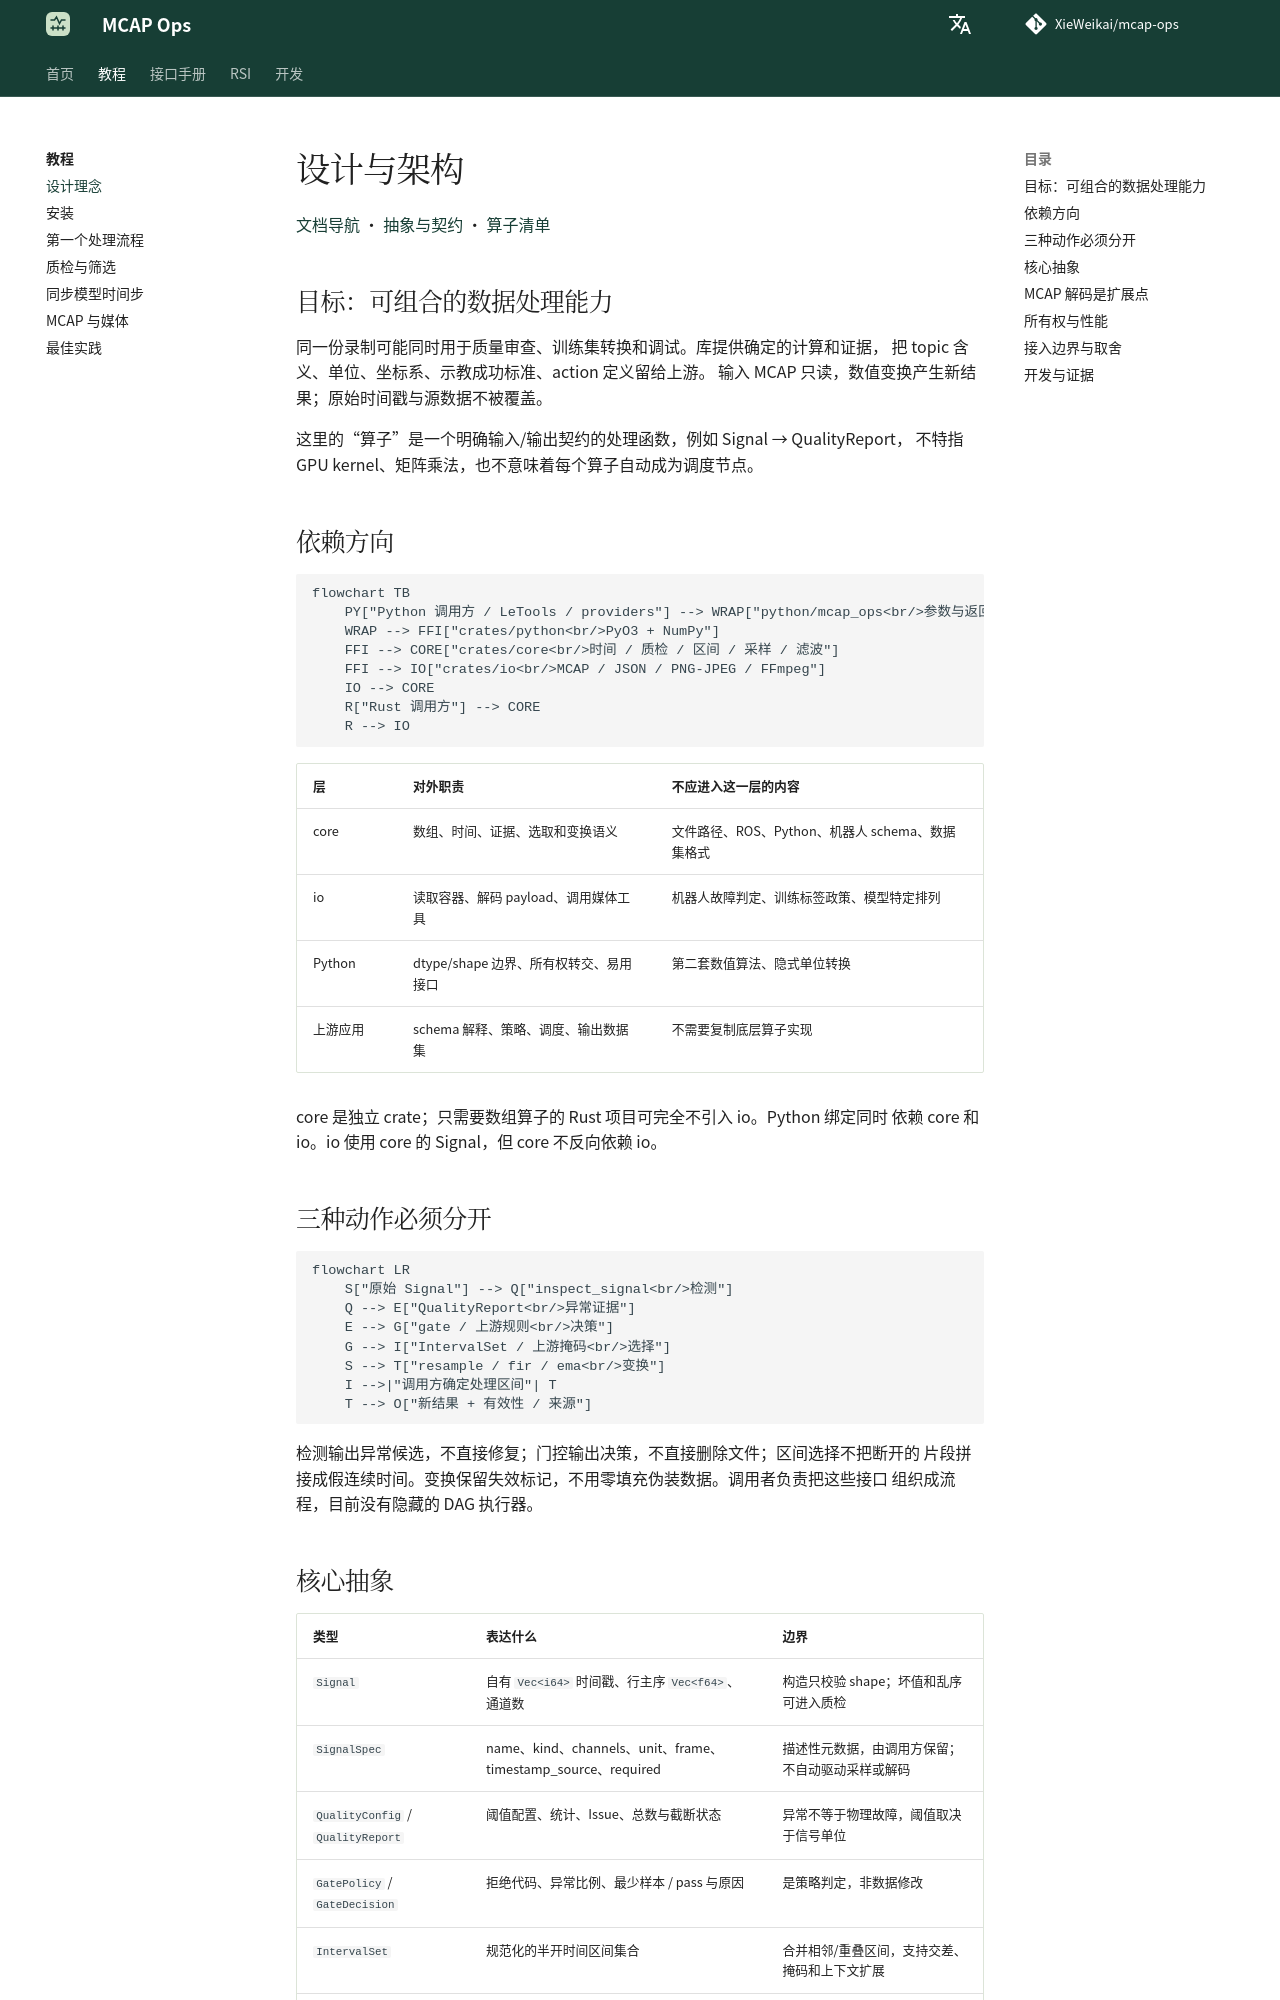

repository: XieWeikai/mcap-ops · page: zh/architecture/index.html · generator: mkdocs

# 设计与架构

**语言：中文 | [English](../architecture.md)**

[文档导航](README.md) · [抽象与契约](concepts.md) · [算子清单](operators.md)

## 目标：可组合的数据处理能力

同一份录制可能同时用于质量审查、训练集转换和调试。库提供确定的计算和证据，
把 topic 含义、单位、坐标系、示教成功标准、action 定义留给上游。
输入 MCAP 只读，数值变换产生新结果；原始时间戳与源数据不被覆盖。

这里的“算子”是一个明确输入/输出契约的处理函数，例如 Signal → QualityReport，
不特指 GPU kernel、矩阵乘法，也不意味着每个算子自动成为调度节点。

## 依赖方向

```mermaid
flowchart TB
    PY["Python 调用方 / LeTools / providers"] --> WRAP["python/mcap_ops<br/>参数与返回值整理"]
    WRAP --> FFI["crates/python<br/>PyO3 + NumPy"]
    FFI --> CORE["crates/core<br/>时间 / 质检 / 区间 / 采样 / 滤波"]
    FFI --> IO["crates/io<br/>MCAP / JSON / PNG-JPEG / FFmpeg"]
    IO --> CORE
    R["Rust 调用方"] --> CORE
    R --> IO
```

| 层 | 对外职责 | 不应进入这一层的内容 |
| --- | --- | --- |
| core | 数组、时间、证据、选取和变换语义 | 文件路径、ROS、Python、机器人 schema、数据集格式 |
| io | 读取容器、解码 payload、调用媒体工具 | 机器人故障判定、训练标签政策、模型特定排列 |
| Python | dtype/shape 边界、所有权转交、易用接口 | 第二套数值算法、隐式单位转换 |
| 上游应用 | schema 解释、策略、调度、输出数据集 | 不需要复制底层算子实现 |

core 是独立 crate；只需要数组算子的 Rust 项目可完全不引入 io。Python 绑定同时
依赖 core 和 io。io 使用 core 的 Signal，但 core 不反向依赖 io。

## 三种动作必须分开

```mermaid
flowchart LR
    S["原始 Signal"] --> Q["inspect_signal<br/>检测"]
    Q --> E["QualityReport<br/>异常证据"]
    E --> G["gate / 上游规则<br/>决策"]
    G --> I["IntervalSet / 上游掩码<br/>选择"]
    S --> T["resample / fir / ema<br/>变换"]
    I -->|"调用方确定处理区间"| T
    T --> O["新结果 + 有效性 / 来源"]
```

检测输出异常候选，不直接修复；门控输出决策，不直接删除文件；区间选择不把断开的
片段拼接成假连续时间。变换保留失效标记，不用零填充伪装数据。调用者负责把这些接口
组织成流程，目前没有隐藏的 DAG 执行器。
